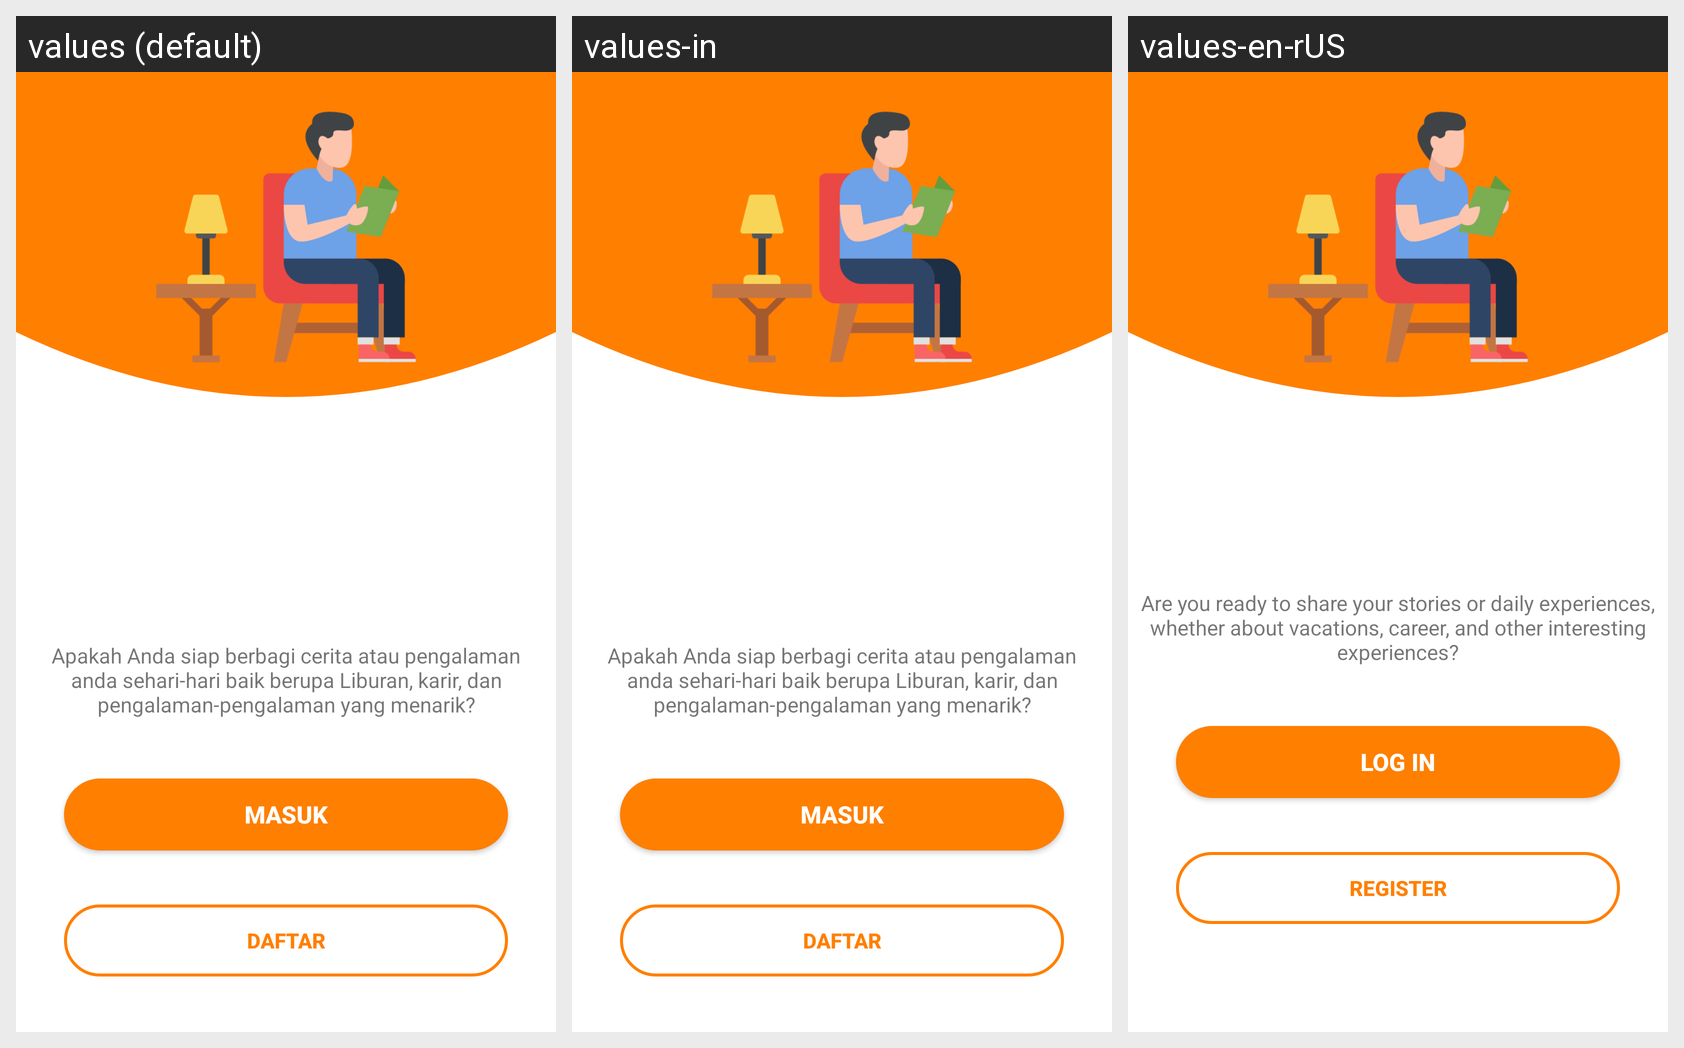

This grid shows one Android layout under several languages. Give, for every string resource on the screen, its name, the default text and each shown locale's text.
Android screen res/layout/activity_welcome.xml rendered under 3 locales, left to right: values (default), values-in, values-en-rUS. Device: Nexus 5 (rendered at 1080×1920; each locale shown at half size, 540×960, under a caption strip naming it); theme Theme.StoryApp.
Strings drawn on this screen, with the default value and each locale's value (text and hints the layout hard-codes, and strings that could not be matched under every locale, appear in the picture but are not listed):

welcomeDesc
  values: Apakah Anda siap berbagi cerita atau pengalaman anda sehari-hari baik berupa Liburan, karir, dan pengalaman-pengalaman yang menarik?
  values-in: Apakah Anda siap berbagi cerita atau pengalaman anda sehari-hari baik berupa Liburan, karir, dan pengalaman-pengalaman yang menarik?
  values-en-rUS: Are you ready to share your stories or daily experiences, whether about vacations, career, and other interesting experiences?

login
  values: MASUK
  values-in: MASUK
  values-en-rUS: Log In

register
  values: DAFTAR
  values-in: DAFTAR
  values-en-rUS: Register
